Dataset: data (GitHub, Monster-IA-Team/Monster-IA-Backend). Classes: basic, Full Throttle, Juiced Mango Loco, Juiced Monarch, The Doctor, Ultra Blue, Ultra Fiesta Mango, Ultra Gold, Ultra Peachy Keen, Ultra Red, Ultra Rosa, Ultra Violet, Ultra Watermelon.

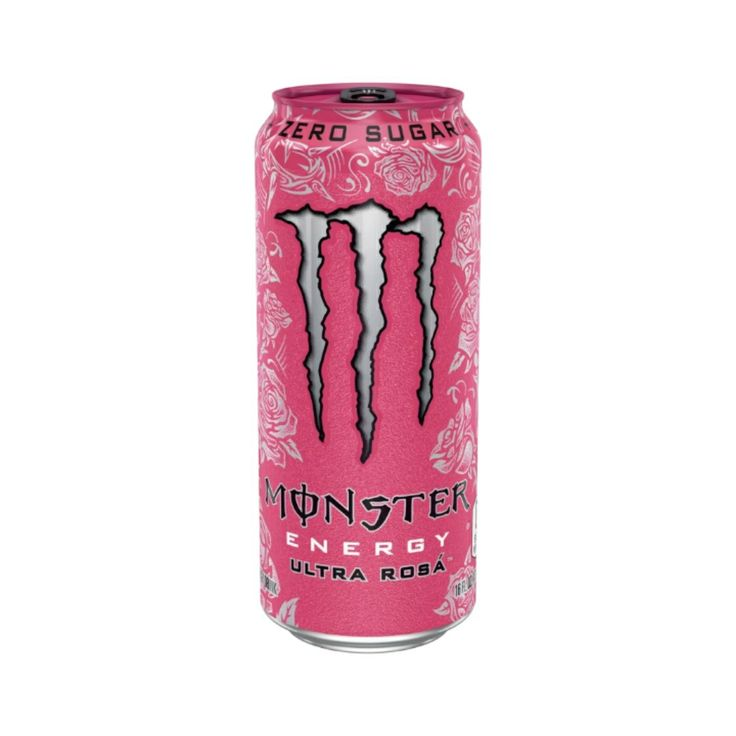
Label: Ultra Rosa

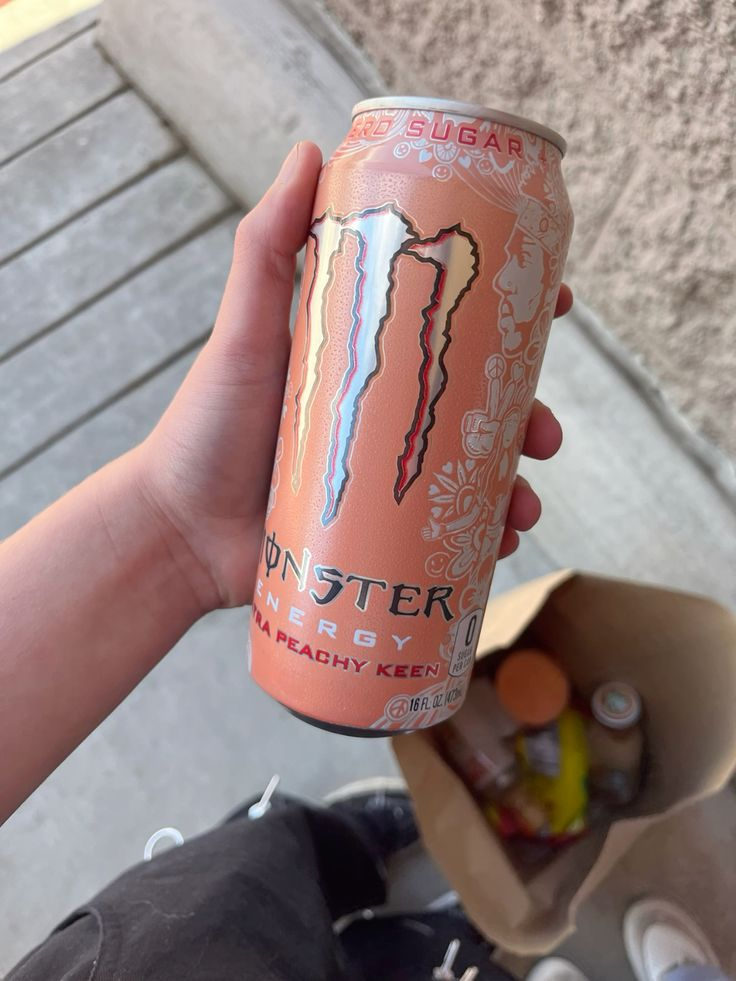
Label: Ultra Peachy Keen

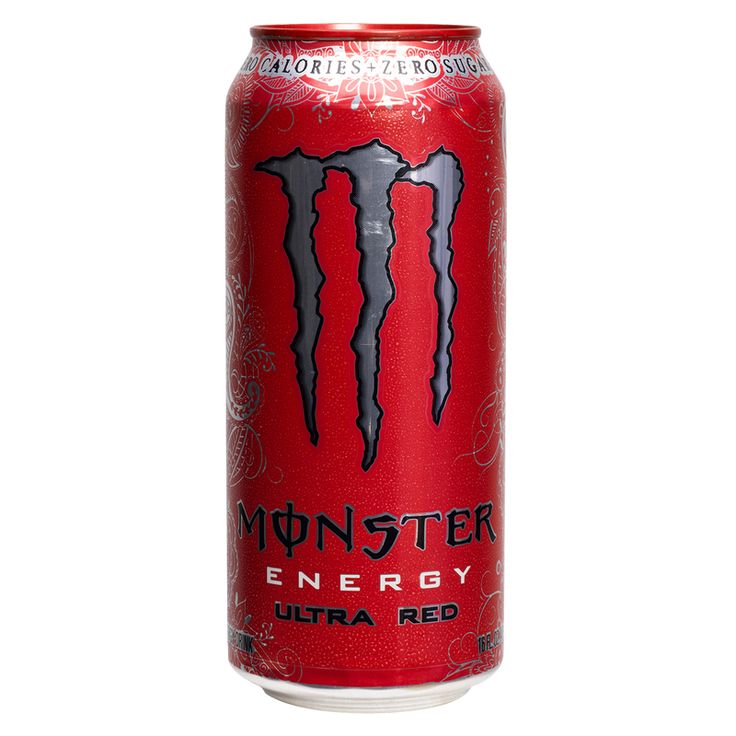
Label: Ultra Red

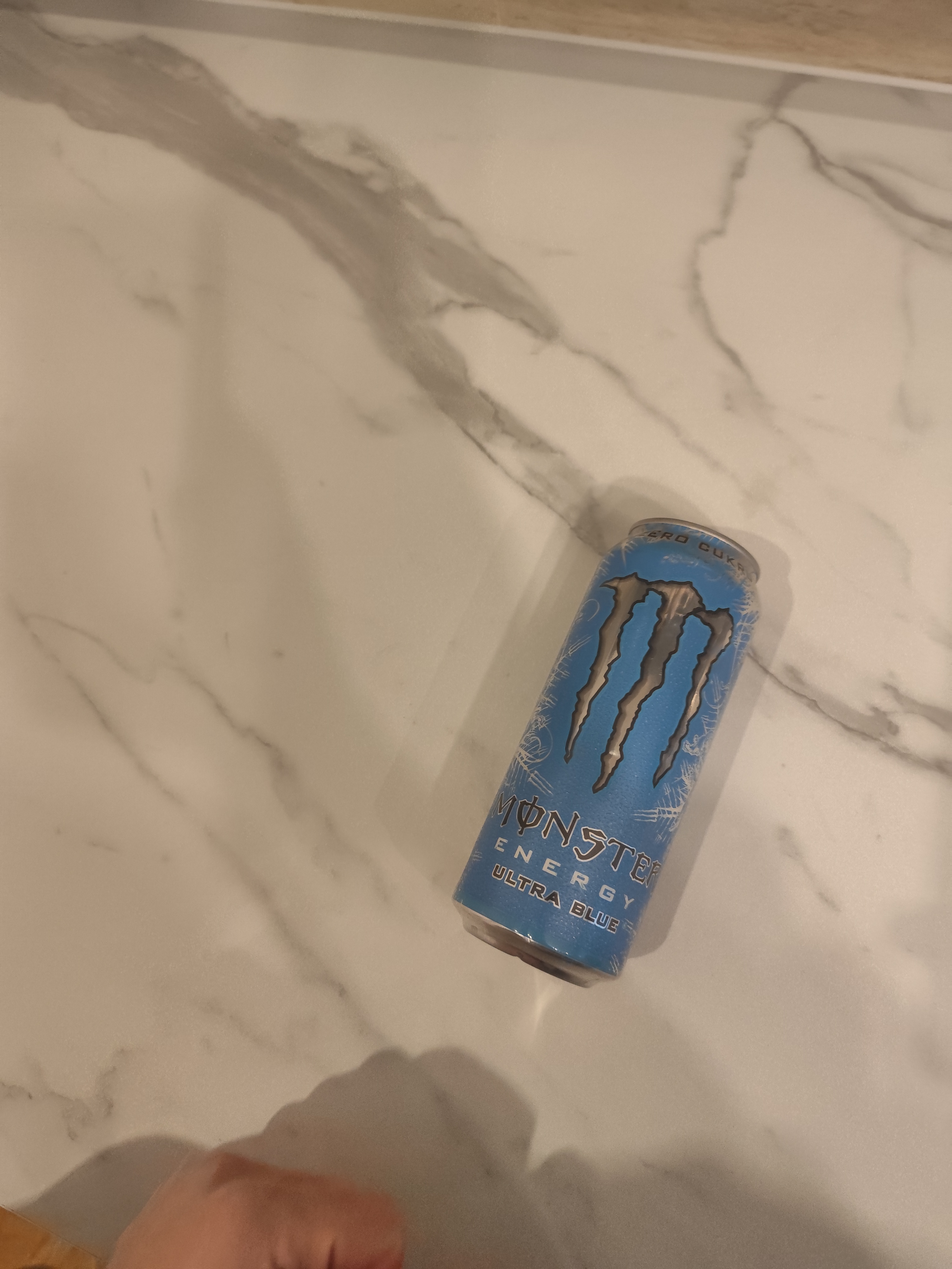
Label: Ultra Blue

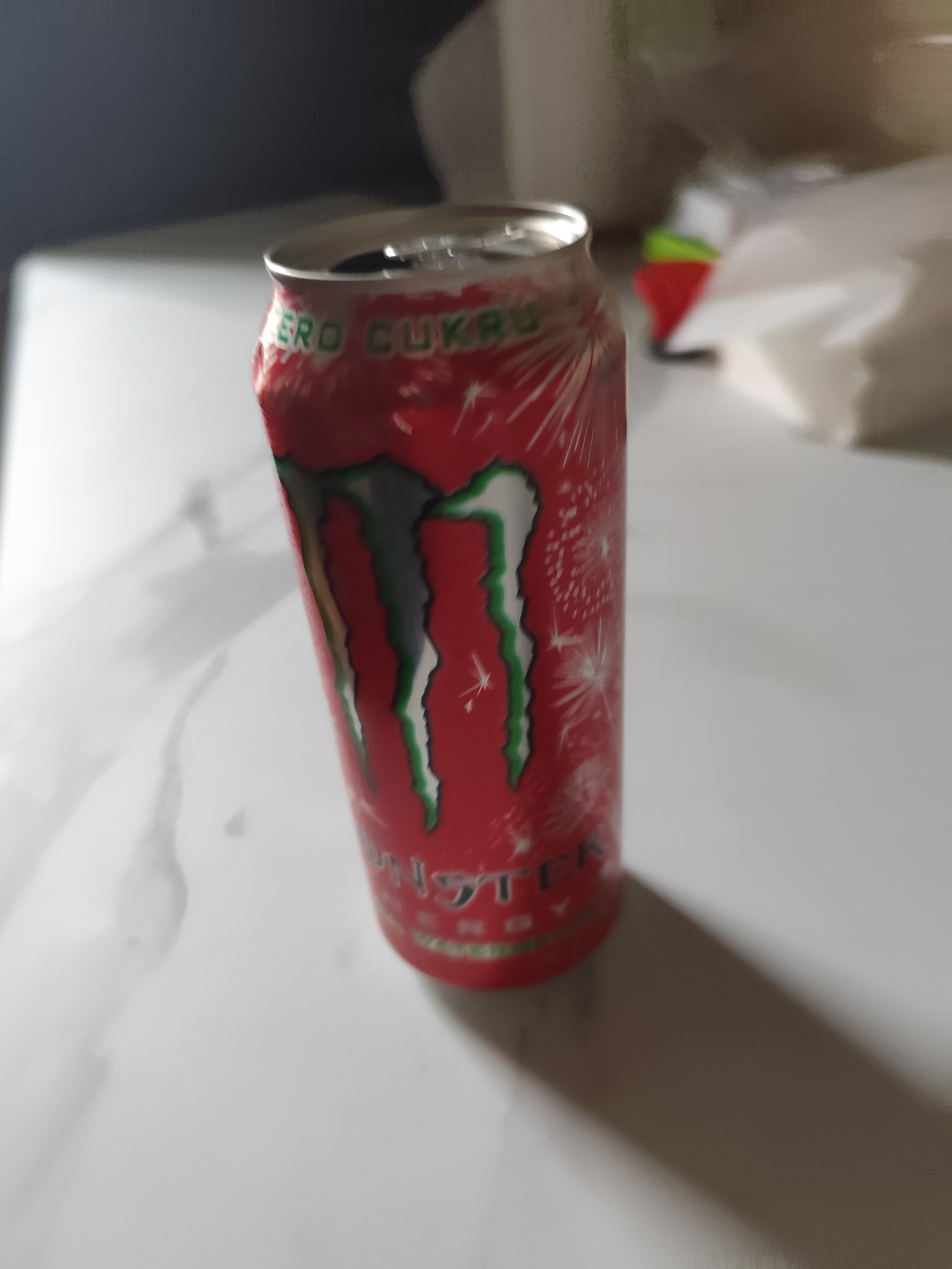
Label: Ultra Watermelon

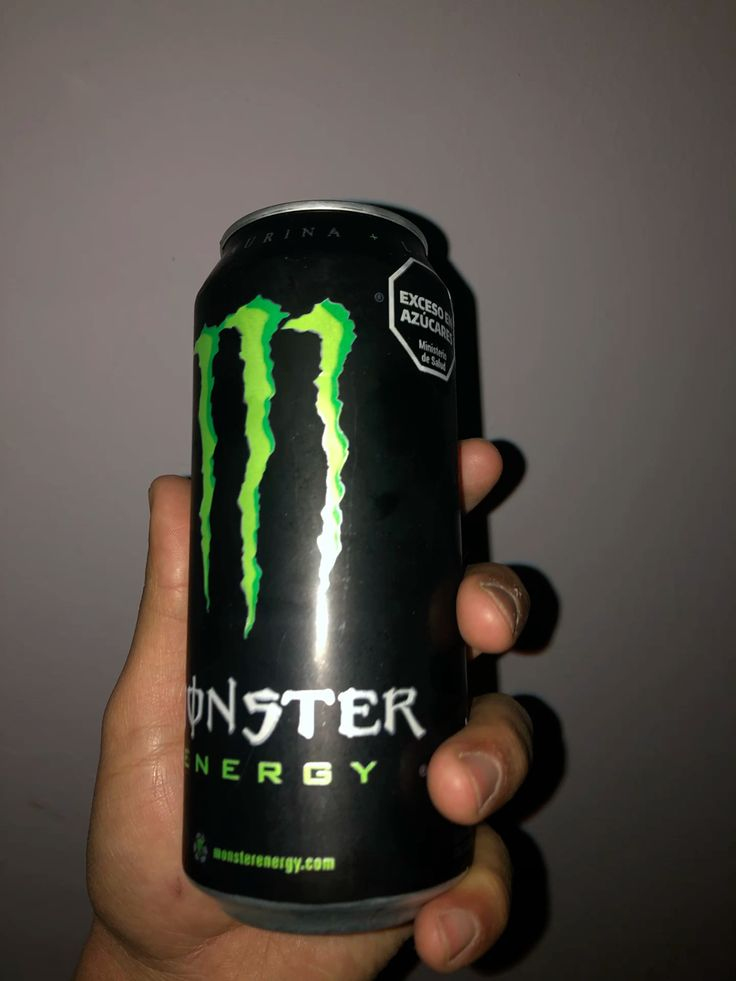
Label: basic
